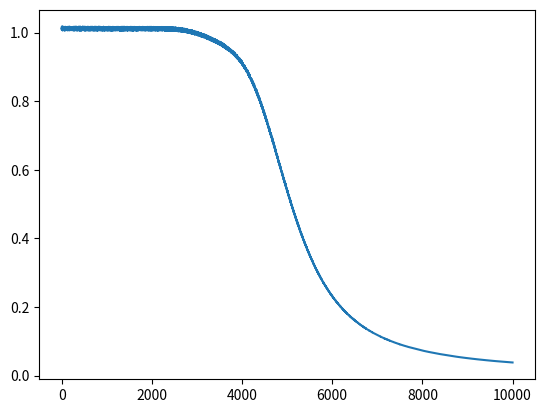

This figure's Python source:
from __future__ import print_function

from abc import abstractmethod
import math
import random
import copy

from matplotlib import pyplot


class ComputationalNode(object):

    @abstractmethod
    def forward(self, x):  # x is an array of scalars
        pass

    @abstractmethod
    def backward(self, dz):  # dz is a scalar
        pass


class MultiplyNode(ComputationalNode):

    def __init__(self):
        self.x = [0., 0.]  # x[0] is input, x[1] is weight

    def forward(self, x):
        self.x = x
        return self.x[0] * self.x[1]

    def backward(self, dz):
        return [dz * self.x[1], dz * self.x[0]]


class SumNode(ComputationalNode):

    def __init__(self):
        self.x = []  # x is in an array of inputs

    def forward(self, x):
        self.x = x
        return sum(self.x)

    def backward(self, dz):
        return [dz for xx in self.x]


class SigmoidNode(ComputationalNode):

    def __init__(self):
        self.x = 0.  # x is an input

    def forward(self, x):
        self.x = x
        return self._sigmoid(self.x)

    def backward(self, dz):
        return dz * self._sigmoid(self.x) * (1. - self._sigmoid(self.x))

    def _sigmoid(self, x):
        return 1. / (1. + math.exp(-x))


class ReluNode(ComputationalNode):

    def __init__(self):
        self.x = 0.  # x is an input

    def forward(self, x):
        self.x = x
        return self._relu(self.x)

    def backward(self, dz):
        return dz * (1. if self.x > 0. else 0.)

    def _relu(self, x):
        return max(0., x)


class NeuronNode(ComputationalNode):

    def __init__(self, n_inputs, activation):
        self.n_inputs = n_inputs
        self.multiply_nodes = []  # for inputs and weights
        self.sum_node = SumNode()  # for sum of inputs*weights

        for n in range(n_inputs):  # collect inputs and corresponding weights
            mn = MultiplyNode()
            mn.x = [1., random.gauss(0., 0.1)]  # init input weights
            self.multiply_nodes.append(mn)

        mn = MultiplyNode()  # init bias node
        mn.x = [1., random.gauss(0., 0.01)]  # init bias weight
        self.multiply_nodes.append(mn)

        if activation == 'sigmoid':
            self.activation_node = SigmoidNode()
        elif activation == 'relu':
            self.activation_node = ReluNode()
        else:
            raise RuntimeError('Unknown activation function "{0}".'.format(activation))

        self.previous_deltas = [0.] * (self.n_inputs + 1)
        self.gradients = []

    def forward(self, x):  # x is a vector of inputs
        x = copy.copy(x)
        x.append(1.)  # for bias
        for_sum = []
        for i, xx in enumerate(x):
            inp = [x[i], self.multiply_nodes[i].x[1]]
            for_sum.append(self.multiply_nodes[i].forward(inp))

        summed = self.sum_node.forward(for_sum)
        summed_act = self.activation_node.forward(summed)
        return summed_act

    def backward(self, dz):
        dw = []
        b = dz[0] if type(dz[0]) == float else sum(dz)
        b = self.activation_node.backward(b)
        b = self.sum_node.backward(b)
        for i, bb in enumerate(b):
            dw.append(self.multiply_nodes[i].backward(bb)[1])

        self.gradients.append(dw)
        return dw

    def update_weights(self, learning_rate, momentum):
        for i, multiply_node in enumerate(self.multiply_nodes):
            mean_gradient = sum([grad[i] for grad in self.gradients]) / len(self.gradients)
            delta = learning_rate*mean_gradient + momentum*self.previous_deltas[i]
            self.previous_deltas[i] = delta
            self.multiply_nodes[i].x[1] -= delta

        self.gradients = []


class NeuralLayer(ComputationalNode):

    def __init__(self, n_inputs, n_neurons, activation):
        self.n_inputs = n_inputs
        self.n_neurons = n_neurons
        self.activation = activation

        self.neurons = []
        # construct layer
        for _ in range(n_neurons):
            neuron = NeuronNode(n_inputs, activation)
            self.neurons.append(neuron)

    def forward(self, x):  # x is a vector of "n_inputs" elements
        layer_output = []
        for neuron in self.neurons:
            neuron_output = neuron.forward(x)
            layer_output.append(neuron_output)

        return layer_output

    def backward(self, dz):  # dz is a vector of "n_neurons" elements
        b = []
        for idx, neuron in enumerate(self.neurons):
            neuron_dz = [d[idx] for d in dz]
            neuron_dz = neuron.backward(neuron_dz)
            b.append(neuron_dz[:-1])

        return b  # b is a vector of "n_neurons" elements

    def update_weights(self, learning_rate, momentum):
        for neuron in self.neurons:
            neuron.update_weights(learning_rate, momentum)


class NeuralNetwork(ComputationalNode):

    def __init__(self):
        # construct neural network
        self.layers = []

    def add(self, layer):
        self.layers.append(layer)

    def forward(self, x):  # x is a vector which is an input for neural net
        prev_layer_output = None
        for idx, layer in enumerate(self.layers):
            if idx == 0:  # input layer
                prev_layer_output = layer.forward(x)
            else:
                prev_layer_output = layer.forward(prev_layer_output)

        return prev_layer_output  # actually an output from last layer

    def backward(self, dz):
        next_layer_dz = None
        for idx, layer in enumerate(self.layers[::-1]):
            if idx == 0:
                next_layer_dz = layer.backward(dz)
            else:
                next_layer_dz = layer.backward(next_layer_dz)

        return next_layer_dz

    def update_weights(self, learning_rate, momentum):
        for layer in self.layers:
            layer.update_weights(learning_rate, momentum)

    def fit(self, X, Y, learning_rate, momentum, nb_epochs, shuffle=False, verbose=0):
        assert len(X) == len(Y)

        hist = []
        for epoch in range(nb_epochs):
            if shuffle:
                random.seed(epoch)
                random.shuffle(X)
                random.seed(epoch)
                random.shuffle(Y)

            total_loss = 0.0
            for x, y in zip(X, Y):
                # forward pass to compute output
                pred = self.forward(x)
                # compute loss
                grad = 0.0
                for o, t in zip(pred, y):
                    total_loss += (t - o) ** 2.
                    grad += -(t - o)
                # backward pass to compute gradients
                self.backward([[grad]])
                # update weights with computed gradients
                self.update_weights(learning_rate, momentum)

            hist.append(total_loss)
        if verbose == 1:
                print('Epoch {0}: loss {1}'.format(epoch + 1, total_loss))
        print('Loss: {0}'.format(total_loss))
        return hist

    def predict(self, x):
        return self.forward(x)


if __name__ == '__main__':
    nn = NeuralNetwork()
    nn.add(NeuralLayer(2, 2, 'sigmoid'))
    nn.add(NeuralLayer(2, 1, 'sigmoid'))

    # XOR example
    # obucavajuci skup
    X = [[0., 0.],
         [1., 0.],
         [0., 1.],
         [1., 1.]]
    Y = [[0.],
         [1.],
         [1.],
         [0.]]

    # obucavanje neuronske mreze
    history = nn.fit(X, Y, learning_rate=0.1,  momentum=0.3, nb_epochs=10000, shuffle=True, verbose=0)

    # provera da li radi
    print(nn.predict([0., 0.]))
    print(nn.predict([1., 0.]))
    print(nn.predict([0., 1.]))
    print(nn.predict([1., 1.]))

    # plotovanje funkcije greske
    pyplot.plot(history)
    pyplot.show()